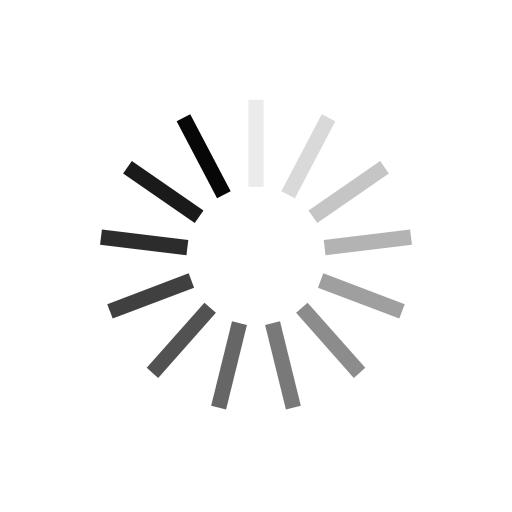
t = 0.00 s
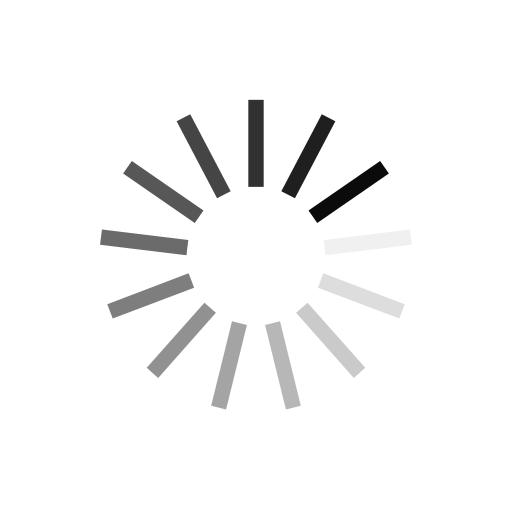
t = 0.25 s
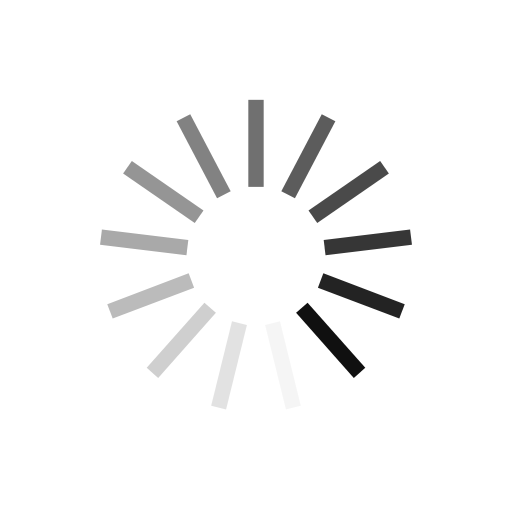
t = 0.50 s
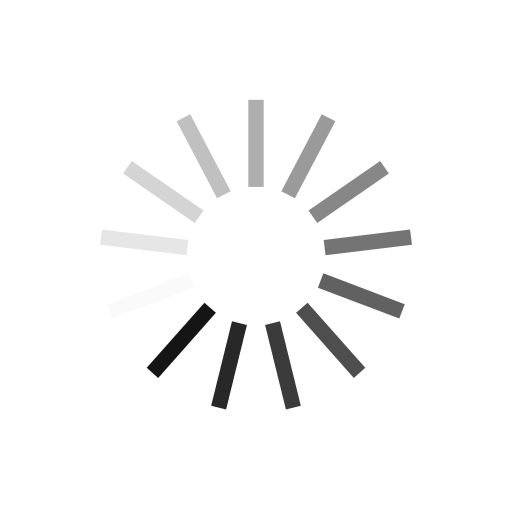
t = 0.75 s

The animated SVG that drew these frames (rendered in a browser with its animation timeline set to each time). Animation: 13 SMIL elements (animate=13); one cycle of 1.00 s, repeats indefinitely.

<svg xmlns="http://www.w3.org/2000/svg" viewBox="0 0 100 100" preserveAspectRatio="xMidYMid" width="200" height="200" style="shape-rendering: auto; display: block; background: rgb(255, 255, 255);" xmlns:xlink="http://www.w3.org/1999/xlink"><g><g transform="rotate(0 50 50)">
  <rect fill="#070707" height="17" width="3" ry="0" rx="0" y="19.5" x="48.5">
    <animate repeatCount="indefinite" begin="-0.9230769230769231s" dur="1s" keyTimes="0;1" values="1;0" attributeName="opacity"></animate>
  </rect>
</g><g transform="rotate(27.692307692307693 50 50)">
  <rect fill="#070707" height="17" width="3" ry="0" rx="0" y="19.5" x="48.5">
    <animate repeatCount="indefinite" begin="-0.8461538461538461s" dur="1s" keyTimes="0;1" values="1;0" attributeName="opacity"></animate>
  </rect>
</g><g transform="rotate(55.38461538461539 50 50)">
  <rect fill="#070707" height="17" width="3" ry="0" rx="0" y="19.5" x="48.5">
    <animate repeatCount="indefinite" begin="-0.7692307692307693s" dur="1s" keyTimes="0;1" values="1;0" attributeName="opacity"></animate>
  </rect>
</g><g transform="rotate(83.07692307692308 50 50)">
  <rect fill="#070707" height="17" width="3" ry="0" rx="0" y="19.5" x="48.5">
    <animate repeatCount="indefinite" begin="-0.6923076923076923s" dur="1s" keyTimes="0;1" values="1;0" attributeName="opacity"></animate>
  </rect>
</g><g transform="rotate(110.76923076923077 50 50)">
  <rect fill="#070707" height="17" width="3" ry="0" rx="0" y="19.5" x="48.5">
    <animate repeatCount="indefinite" begin="-0.6153846153846154s" dur="1s" keyTimes="0;1" values="1;0" attributeName="opacity"></animate>
  </rect>
</g><g transform="rotate(138.46153846153845 50 50)">
  <rect fill="#070707" height="17" width="3" ry="0" rx="0" y="19.5" x="48.5">
    <animate repeatCount="indefinite" begin="-0.5384615384615384s" dur="1s" keyTimes="0;1" values="1;0" attributeName="opacity"></animate>
  </rect>
</g><g transform="rotate(166.15384615384616 50 50)">
  <rect fill="#070707" height="17" width="3" ry="0" rx="0" y="19.5" x="48.5">
    <animate repeatCount="indefinite" begin="-0.46153846153846156s" dur="1s" keyTimes="0;1" values="1;0" attributeName="opacity"></animate>
  </rect>
</g><g transform="rotate(193.84615384615384 50 50)">
  <rect fill="#070707" height="17" width="3" ry="0" rx="0" y="19.5" x="48.5">
    <animate repeatCount="indefinite" begin="-0.38461538461538464s" dur="1s" keyTimes="0;1" values="1;0" attributeName="opacity"></animate>
  </rect>
</g><g transform="rotate(221.53846153846155 50 50)">
  <rect fill="#070707" height="17" width="3" ry="0" rx="0" y="19.5" x="48.5">
    <animate repeatCount="indefinite" begin="-0.3076923076923077s" dur="1s" keyTimes="0;1" values="1;0" attributeName="opacity"></animate>
  </rect>
</g><g transform="rotate(249.23076923076923 50 50)">
  <rect fill="#070707" height="17" width="3" ry="0" rx="0" y="19.5" x="48.5">
    <animate repeatCount="indefinite" begin="-0.23076923076923078s" dur="1s" keyTimes="0;1" values="1;0" attributeName="opacity"></animate>
  </rect>
</g><g transform="rotate(276.9230769230769 50 50)">
  <rect fill="#070707" height="17" width="3" ry="0" rx="0" y="19.5" x="48.5">
    <animate repeatCount="indefinite" begin="-0.15384615384615385s" dur="1s" keyTimes="0;1" values="1;0" attributeName="opacity"></animate>
  </rect>
</g><g transform="rotate(304.61538461538464 50 50)">
  <rect fill="#070707" height="17" width="3" ry="0" rx="0" y="19.5" x="48.5">
    <animate repeatCount="indefinite" begin="-0.07692307692307693s" dur="1s" keyTimes="0;1" values="1;0" attributeName="opacity"></animate>
  </rect>
</g><g transform="rotate(332.3076923076923 50 50)">
  <rect fill="#070707" height="17" width="3" ry="0" rx="0" y="19.5" x="48.5">
    <animate repeatCount="indefinite" begin="0s" dur="1s" keyTimes="0;1" values="1;0" attributeName="opacity"></animate>
  </rect>
</g><g></g></g><!-- [ldio] generated by https://loading.io --></svg>
